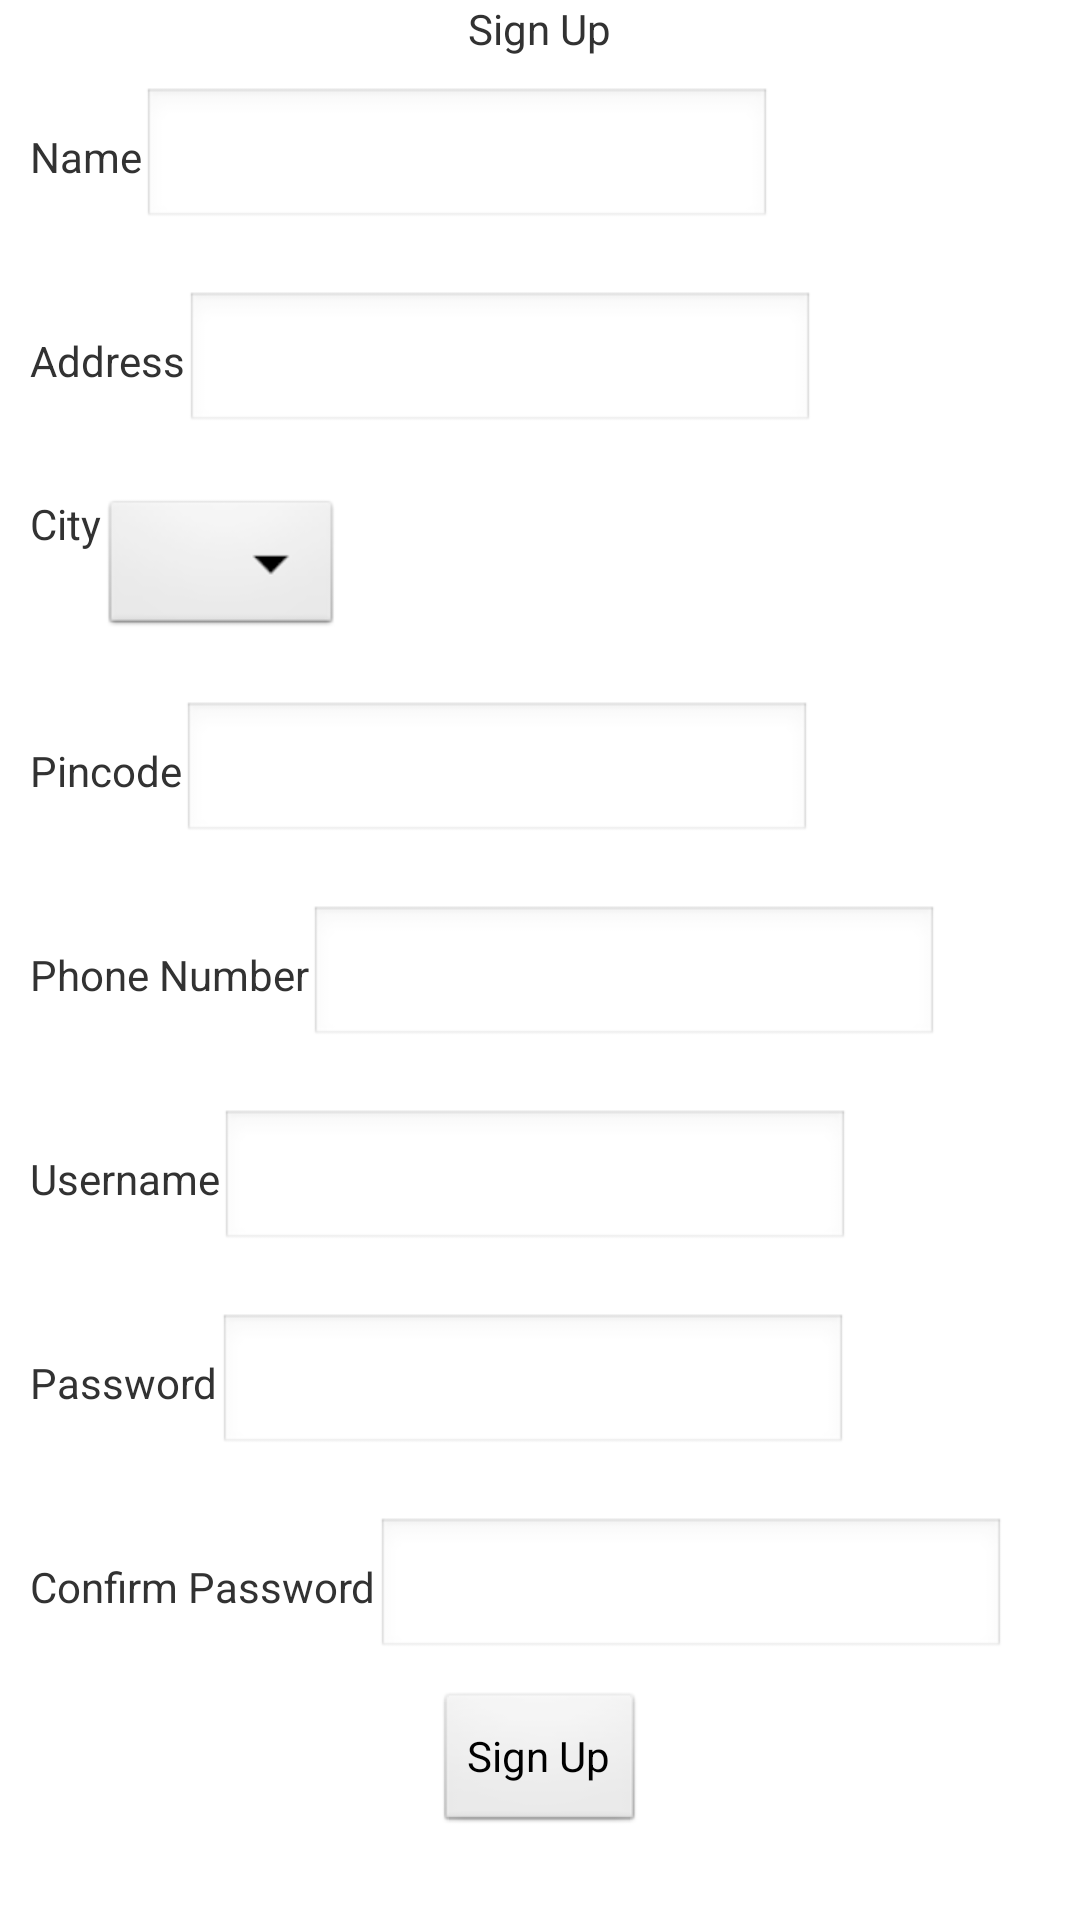

This screen was rendered from an Android layout file. Write that file and the resources it references.
<!-- AndroidManifest.xml: application theme AppTheme -->
<!-- res/layout/registration.xml -->
<ScrollView xmlns:android="http://schemas.android.com/apk/res/android"
    xmlns:tools="http://schemas.android.com/tools"
    android:layout_width="wrap_content"
    android:layout_height="wrap_content" >

    <LinearLayout
        android:layout_width="match_parent"
        android:layout_height="match_parent"
        android:orientation="vertical" >

        <TextView
            android:layout_width="wrap_content"
            android:layout_height="wrap_content"
            android:layout_gravity="center_horizontal"
            android:text="@string/please_sign_up" />
        

        <LinearLayout
            android:layout_width="wrap_content"
            android:layout_height="wrap_content"
            android:layout_margin="10dp"
            android:layout_marginLeft="25dp"
            android:layout_marginRight="25dp" >

            <TextView
                android:layout_width="wrap_content"
                android:layout_height="wrap_content"
                android:text="Name" />

            <EditText
                android:id="@+id/edt_name"
                android:layout_width="wrap_content"
                android:layout_height="wrap_content"
                android:ems="10"
                android:text="" />
        </LinearLayout>

        

        <LinearLayout
            android:layout_width="wrap_content"
            android:layout_height="wrap_content"
            android:layout_margin="10dp"
            android:layout_marginLeft="25dp"
            android:layout_marginRight="25dp" >

            <TextView
                android:layout_width="wrap_content"
                android:layout_height="wrap_content"
                android:text="Address" />

            <EditText
                android:id="@+id/edt_address"
                android:layout_width="wrap_content"
                android:layout_height="wrap_content"
                android:ems="10" />
        </LinearLayout>

        <LinearLayout
            android:layout_width="wrap_content"
            android:layout_height="wrap_content"
            android:layout_margin="10dp"
            android:layout_marginLeft="25dp"
            android:layout_marginRight="25dp" >

            <TextView
                android:layout_width="wrap_content"
                android:layout_height="wrap_content"
                android:text="City" />

            <Spinner
                android:id="@+id/spinner_city"
                android:layout_width="wrap_content"
                android:layout_height="wrap_content" />
        </LinearLayout>

        <LinearLayout
            android:layout_width="wrap_content"
            android:layout_height="wrap_content"
            android:layout_margin="10dp"
            android:layout_marginLeft="25dp"
            android:layout_marginRight="25dp" >

            <TextView
                android:layout_width="wrap_content"
                android:layout_height="wrap_content"
                android:text="Pincode" />

            <EditText
                android:id="@+id/edt_pincode"
                android:layout_width="wrap_content"
                android:layout_height="wrap_content"
                android:ems="10" />
        </LinearLayout>

        <LinearLayout
            android:layout_width="wrap_content"
            android:layout_height="wrap_content"
            android:layout_margin="10dp"
            android:layout_marginLeft="25dp"
            android:layout_marginRight="25dp" >

            <TextView
                android:layout_width="wrap_content"
                android:layout_height="wrap_content"
                android:text="Phone Number" />

            <EditText
                android:id="@+id/edt_phone_number"
                android:layout_width="wrap_content"
                android:layout_height="wrap_content"
                android:ems="10" />
        </LinearLayout>

        <LinearLayout
            android:layout_width="wrap_content"
            android:layout_height="wrap_content"
            android:layout_margin="10dp"
            android:layout_marginLeft="25dp"
            android:layout_marginRight="25dp" >

            <TextView
                android:id="@+id/textView3"
                android:layout_width="wrap_content"
                android:layout_height="wrap_content"
                android:text="Username" />

            <EditText
                android:id="@+id/edt_username"
                android:layout_width="wrap_content"
                android:layout_height="wrap_content"
                android:ems="10" />
        </LinearLayout>

        <LinearLayout
            android:layout_width="wrap_content"
            android:layout_height="wrap_content"
            android:layout_margin="10dp"
            android:layout_marginLeft="25dp"
            android:layout_marginRight="25dp" >

            <TextView
                android:id="@+id/textView3"
                android:layout_width="wrap_content"
                android:layout_height="wrap_content"
                android:text="Password" />

            <EditText
                android:id="@+id/edt_pass"
                android:layout_width="wrap_content"
                android:layout_height="wrap_content"
                android:ems="10" />
        </LinearLayout>

        <LinearLayout
            android:layout_width="wrap_content"
            android:layout_height="wrap_content"
            android:layout_margin="10dp"
            android:layout_marginLeft="25dp"
            android:layout_marginRight="25dp" >

            <TextView
                android:layout_width="wrap_content"
                android:layout_height="wrap_content"
                android:text="Confirm Password" />

            <EditText
                android:id="@+id/edt_confirm_pass"
                android:layout_width="wrap_content"
                android:layout_height="wrap_content"
                android:ems="10" />
        </LinearLayout>

        <Button
            android:layout_width="wrap_content"
            android:layout_height="wrap_content"
            android:layout_gravity="center_horizontal"
            android:onClick="onClickSignUp"
            android:text="Sign Up" />
    </LinearLayout>

</ScrollView>
<!-- resources referenced by this layout -->
<resources>
  <string name="please_sign_up">Sign Up</string>
  <style name="AppTheme" parent="AppBaseTheme">
          
      </style>
  <style name="AppBaseTheme" parent="android:Theme.Light">
          
      </style>
</resources>
